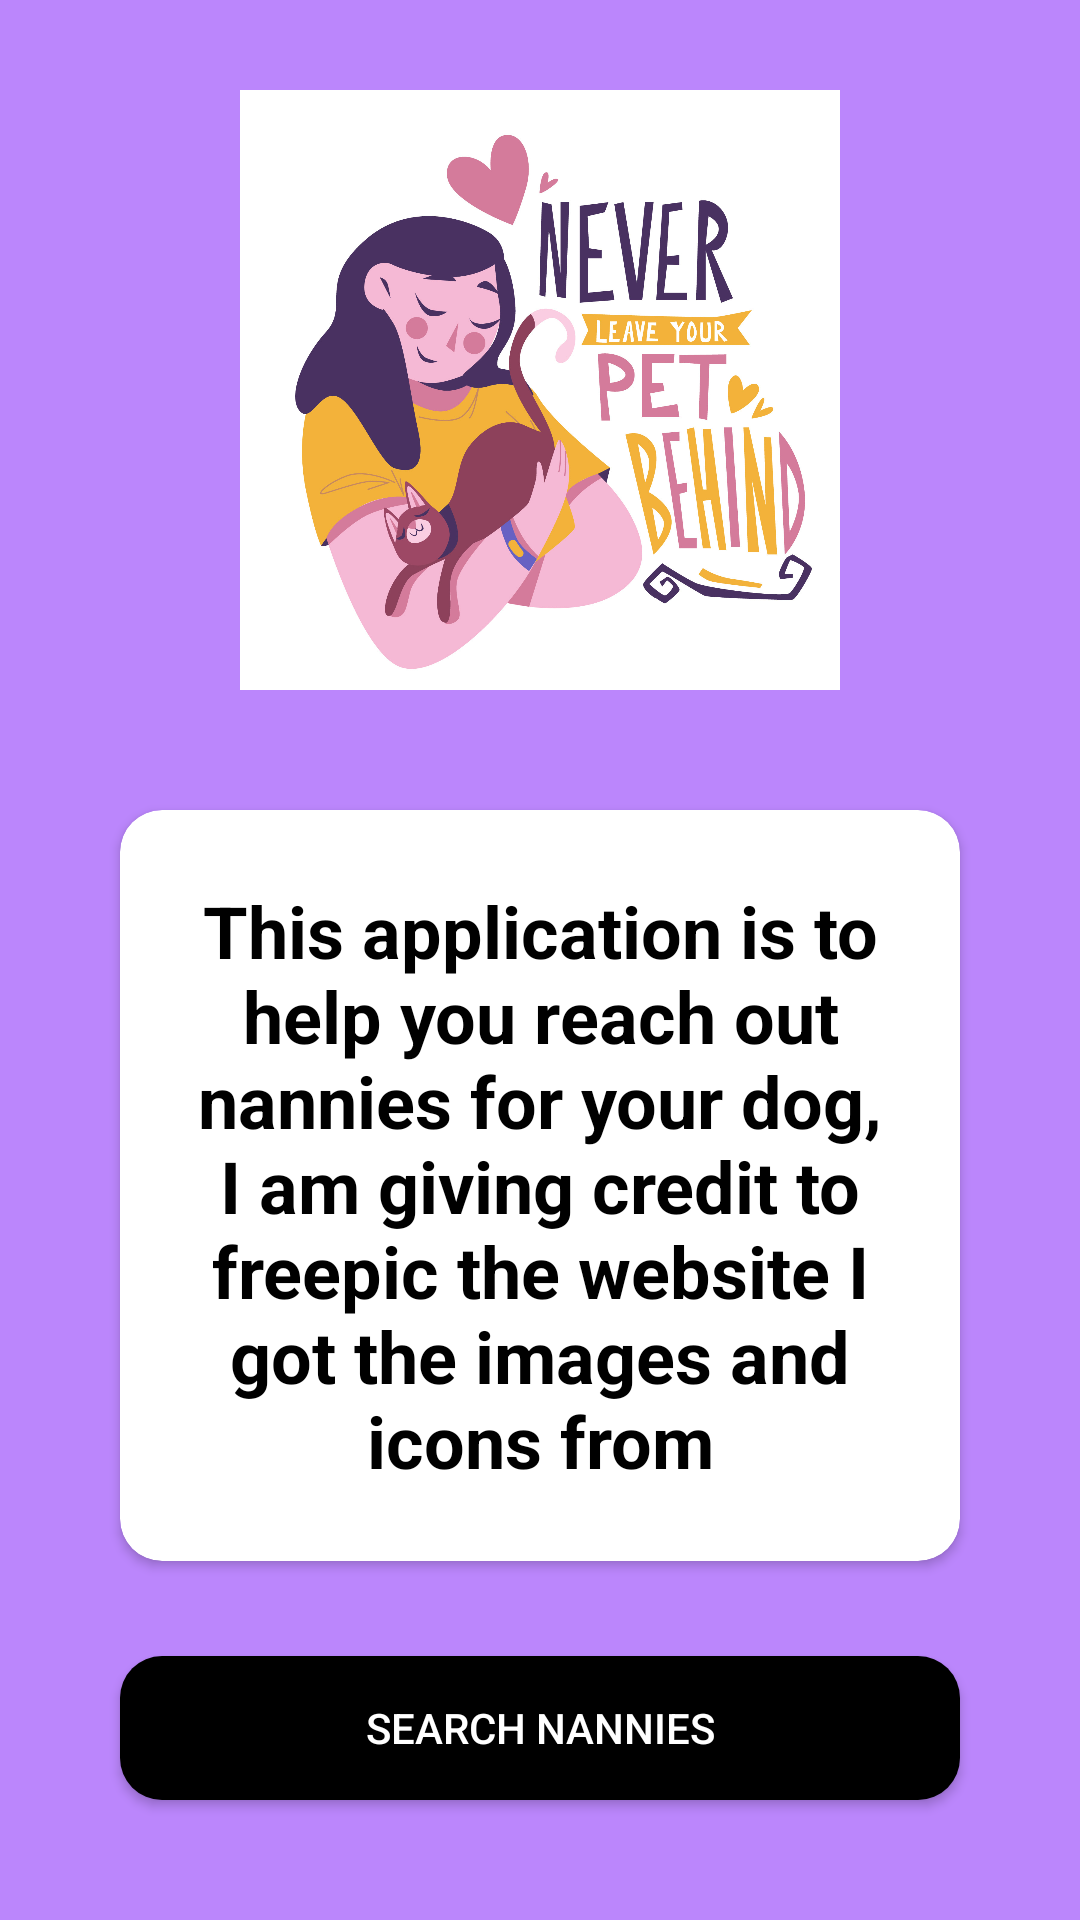

This screen was rendered from an Android layout file. Write that file and the resources it references.
<!-- AndroidManifest.xml: application theme Theme.NanniesApp -->
<!-- res/layout/activity_main.xml -->
<?xml version="1.0" encoding="utf-8"?>
<RelativeLayout xmlns:android="http://schemas.android.com/apk/res/android"
    xmlns:app="http://schemas.android.com/apk/res-auto"
    xmlns:tools="http://schemas.android.com/tools"
    android:layout_width="match_parent"
    android:layout_height="match_parent"
    tools:context=".MainActivity"
    android:background="@color/purple_200">


    <ImageView
        android:id="@+id/logo_image"
        android:layout_width="200dp"
        android:layout_height="200dp"
        android:layout_centerHorizontal="true"
        android:src="@drawable/main_logo_image"
        android:layout_marginTop="30dp"/>

    <androidx.cardview.widget.CardView
        android:layout_width="match_parent"
        android:layout_height="wrap_content"
        android:layout_marginTop="40dp"
        android:layout_marginStart="40dp"
        android:layout_marginEnd="40dp"
        android:layout_below="@+id/logo_image"
        app:cardCornerRadius="14dp"
        app:cardBackgroundColor="@color/white"
        android:elevation="20dp">

        <TextView
            android:id="@+id/text_intro"
            android:layout_width="wrap_content"
            android:layout_height="wrap_content"
            android:layout_centerHorizontal="true"
            android:text="This application is to help you reach out nannies for your dog, I am giving credit to freepic the website I got the images and icons from"
            android:gravity="center"
            android:padding="24dp"
            android:textStyle="bold"
            android:textColor="@color/black"
            android:textSize="24sp"/>

    </androidx.cardview.widget.CardView>



    <androidx.appcompat.widget.AppCompatButton
        android:layout_width="match_parent"
        android:layout_height="wrap_content"
        android:backgroundTint="@color/black"
        android:background="@drawable/drawable_for_button"
        android:layout_alignParentBottom="true"
        android:layout_marginStart="40dp"
        android:layout_marginEnd="40dp"
        android:layout_marginBottom="40dp"
        android:text="Search Nannies"
        android:textColor="@color/white"
        android:onClick="searchNanniesButtonClickHandler"
        />


</RelativeLayout>
<!-- resources referenced by this layout -->
<resources>
  <color name="black">#FF000000</color>
  <color name="purple_200">#FFBB86FC</color>
  <color name="white">#FFFFFFFF</color>
  <!-- drawable drawable_for_button (drawable) -->
  <?xml version="1.0" encoding="utf-8"?>
  <shape xmlns:android="http://schemas.android.com/apk/res/android">
  
      <solid android:color="@color/black" />
      <corners android:radius="14dp" />
  
  </shape>
  
  <!-- drawable main_logo_image: jpg bitmap (drawable-v24, 347493 bytes) -->
  <style name="Theme.NanniesApp" parent="Theme.MaterialComponents.DayNight.DarkActionBar">
          
          <item name="colorPrimary">@color/purple_200</item>
          <item name="colorPrimaryVariant">@color/purple_200</item>
          <item name="colorOnPrimary">@color/white</item>
          
          <item name="colorSecondary">@color/teal_200</item>
          <item name="colorSecondaryVariant">@color/teal_700</item>
          <item name="colorOnSecondary">@color/black</item>
          
          <item name="android:statusBarColor" tools:targetApi="l">?attr/colorPrimaryVariant</item>
          
      </style>
  <color name="teal_200">#FF03DAC5</color>
  <color name="teal_700">#FF018786</color>
</resources>
